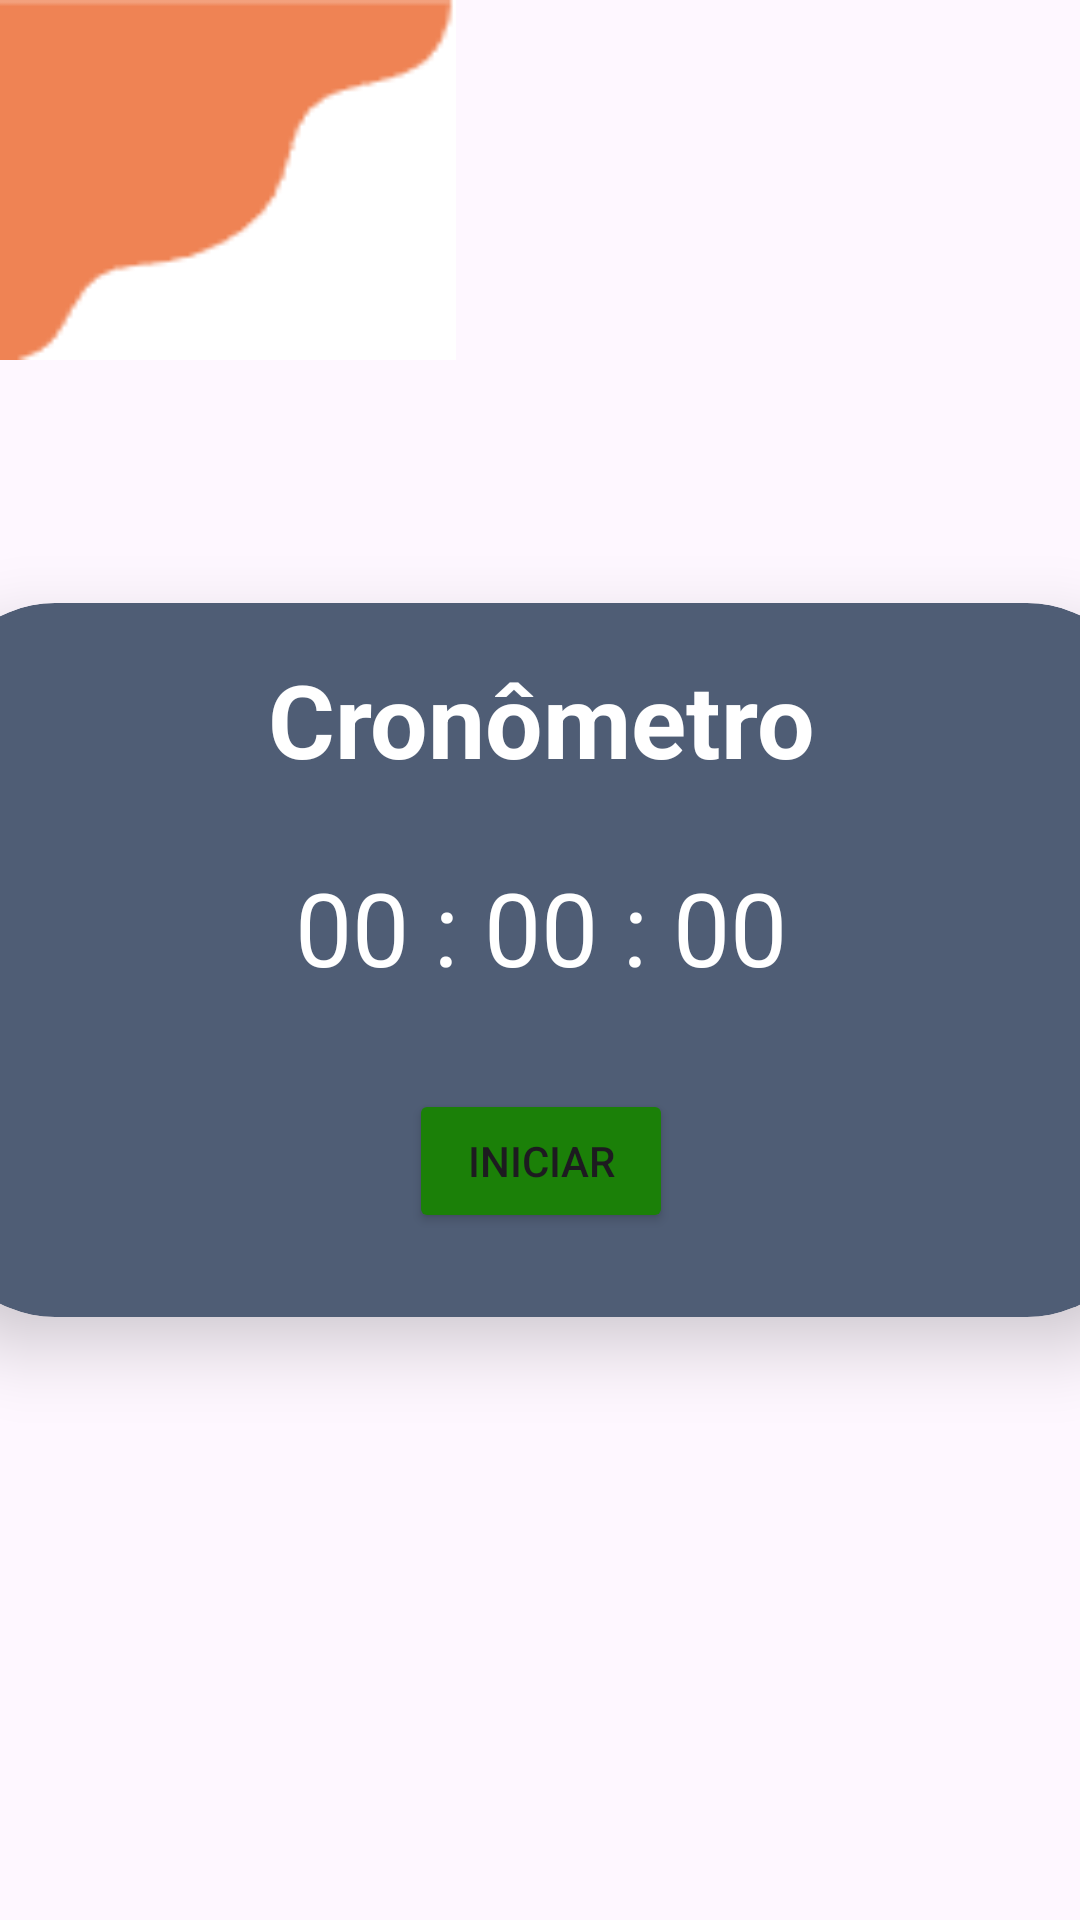

Here is an Android app screen rendered from its layout file. Give the layout XML and the strings, colors and styles it references.
<!-- AndroidManifest.xml: application theme Theme.AppAlarm -->
<!-- res/layout/fragment_cronometro.xml -->
<?xml version="1.0" encoding="utf-8"?>
<androidx.constraintlayout.widget.ConstraintLayout xmlns:android="http://schemas.android.com/apk/res/android"
    xmlns:app="http://schemas.android.com/apk/res-auto"
    xmlns:tools="http://schemas.android.com/tools"
    android:layout_width="match_parent"
    android:layout_height="match_parent"
    tools:context=".fragments.CronometroFragment" >

    <androidx.cardview.widget.CardView
        android:id="@+id/cardCronometro"
        android:layout_width="404dp"
        android:layout_height="238dp"
        app:cardBackgroundColor="@color/cinza_ardosia"
        app:cardCornerRadius="40dp"
        app:cardElevation="14dp"
        app:layout_constraintBottom_toBottomOf="parent"
        app:layout_constraintEnd_toEndOf="parent"
        app:layout_constraintHorizontal_bias="0.5"
        app:layout_constraintStart_toStartOf="parent"
        app:layout_constraintTop_toTopOf="parent"
        app:layout_constraintVertical_bias="0.5">

        <androidx.constraintlayout.widget.ConstraintLayout
            android:layout_width="match_parent"
            android:layout_height="match_parent">

            <TextView
                android:id="@+id/textCronometro"
                android:layout_width="wrap_content"
                android:layout_height="wrap_content"
                android:layout_marginTop="16dp"
                android:text="Cronômetro"
                android:textColor="@color/branco"
                android:textColorLink="@color/azul"
                android:textSize="34sp"
                android:textStyle="bold"
                app:layout_constraintEnd_toEndOf="parent"
                app:layout_constraintHorizontal_bias="0.5"
                app:layout_constraintStart_toStartOf="parent"
                app:layout_constraintTop_toTopOf="parent" />

            <TextView
                android:id="@+id/TextTime"
                android:layout_width="wrap_content"
                android:layout_height="wrap_content"
                android:layout_marginTop="24dp"
                android:text="00 : 00 : 00"
                android:textColor="@color/branco"
                android:textColorLink="@color/azul"
                android:textSize="34sp"
                app:layout_constraintEnd_toEndOf="parent"
                app:layout_constraintHorizontal_bias="0.5"
                app:layout_constraintStart_toStartOf="parent"
                app:layout_constraintTop_toBottomOf="@+id/textCronometro" />

            <Button
                android:id="@+id/BtnIniciar"
                android:layout_width="wrap_content"
                android:layout_height="wrap_content"
                android:layout_marginBottom="28dp"
                android:backgroundTint="@color/verde_escuro"
                android:text="Iniciar"
                android:textColorLink="@color/azul"
                app:layout_constraintBottom_toBottomOf="parent"
                app:layout_constraintEnd_toEndOf="parent"
                app:layout_constraintStart_toStartOf="parent" />

            <Button
                android:id="@+id/BtnParar"
                android:layout_width="wrap_content"
                android:layout_height="wrap_content"
                android:layout_marginBottom="28dp"
                android:backgroundTint="@color/vermelho_escuro"
                android:text="Parar"
                android:textColorLink="@color/azul"
                android:visibility="invisible"
                app:layout_constraintBottom_toBottomOf="parent"
                app:layout_constraintEnd_toEndOf="parent"
                app:layout_constraintStart_toStartOf="parent" />

        </androidx.constraintlayout.widget.ConstraintLayout>
    </androidx.cardview.widget.CardView>

    <ImageView
        android:id="@+id/imageView5"
        android:layout_width="152dp"
        android:layout_height="120dp"
        android:scaleType="fitXY"
        app:layout_constraintStart_toStartOf="parent"
        app:layout_constraintTop_toTopOf="parent"
        app:srcCompat="@drawable/img" />

</androidx.constraintlayout.widget.ConstraintLayout>
<!-- resources referenced by this layout -->
<resources>
  <color name="azul">#0000FF</color>
  <color name="branco">#FFFFFFFF</color>
  <color name="cinza_ardosia">#4F5D75</color>
  <color name="verde_escuro">#1B8008</color>
  <color name="vermelho_escuro">#A80C0C</color>
  <!-- drawable img: png bitmap (drawable, 661 bytes) -->
  <style name="Theme.AppAlarm" parent="Base.Theme.AppAlarm" />
  <style name="Base.Theme.AppAlarm" parent="Theme.Material3.DayNight.NoActionBar">
          
          
      </style>
</resources>
